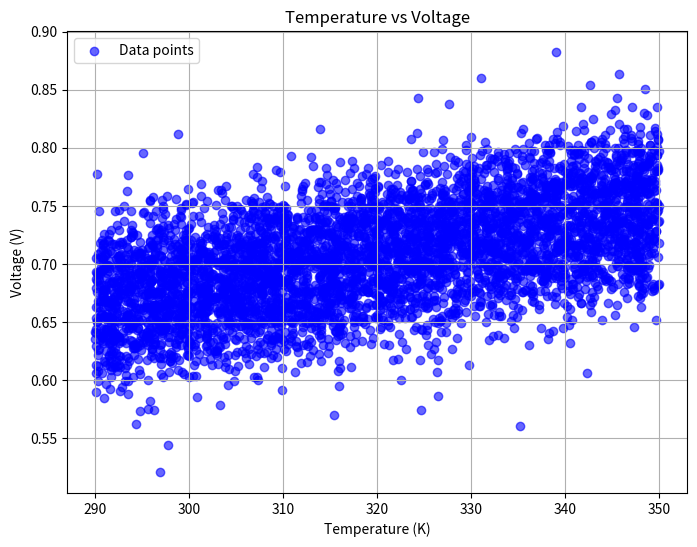

Here is the Python script that generated this plot:
import pandas as pd
import numpy as np

# Constants
k_B = 1.38e-23  # Boltzmann constant (J/K)
q = 1.6e-19  # Elementary charge (C)
z = 1  # Charge number for monovalent ions

# Generate synthetic data
np.random.seed(0)
n_samples = 5000  # Increase sample size
T_actual = np.random.uniform(290, 350, n_samples)  # Randomized temperature
a_actual = np.exp(np.random.uniform(1, 4, n_samples))  # Randomized activity
E_0_actual = 0.2 + 0.001 * T_actual + np.random.uniform(-0.005, 0.005, n_samples)  # Add variability

# Add systematic patterns and noise
spread_factor = 1.2  # Scale factor for variability
random_variability = np.random.normal(0, 0.02, n_samples)  # Reduce noise
sensor_drift = np.random.uniform(-0.01, 0.01, n_samples)  # Simulate drift
E_actual = spread_factor * ((k_B * T_actual / (z * q)) * np.log(a_actual) + E_0_actual) + random_variability + sensor_drift

# Introduce outliers
num_outliers = int(0.05 * n_samples)
outlier_indices = np.random.choice(n_samples, num_outliers, replace=False)
E_actual[outlier_indices] += np.random.uniform(-0.1, 0.1, num_outliers)

# Save to CSV
data = pd.DataFrame({
    "a_actual": a_actual,
    "E_0_actual": E_0_actual,
    "T_actual": T_actual,
    "E_actual": E_actual
})
data.to_csv("dataset2.csv", index=False)

import matplotlib.pyplot as plt

# Scatter plot of Temperature vs Voltage
plt.figure(figsize=(8, 6))
plt.scatter(T_actual, E_actual, color='blue', alpha=0.6, label="Data points")
plt.xlabel('Temperature (K)')
plt.ylabel('Voltage (V)')
plt.title('Temperature vs Voltage')
plt.legend()
plt.grid(True)
plt.show()

